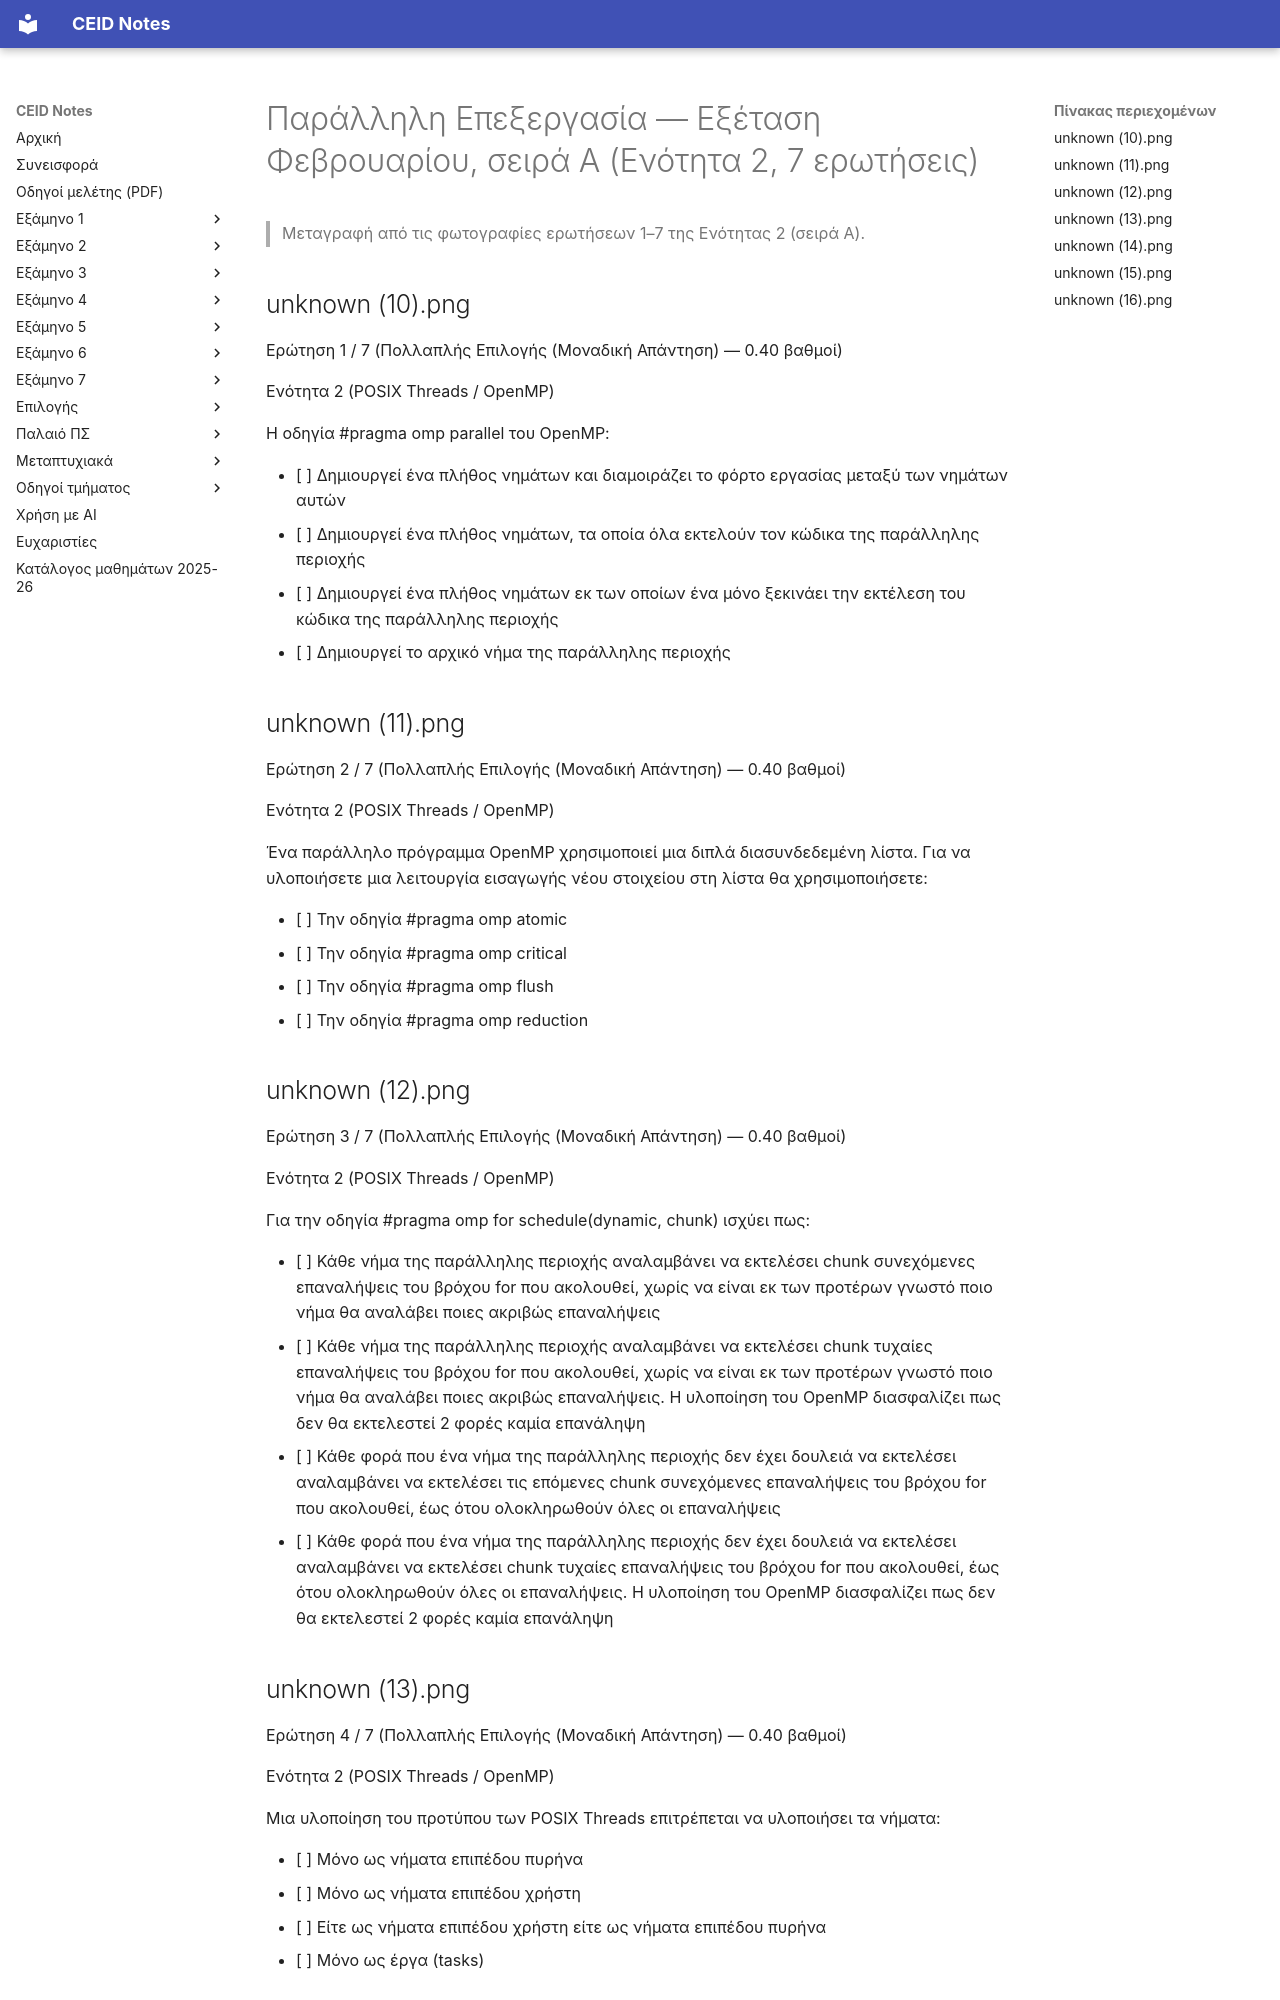

repository: kdngiorgos/ceid-notes · page: Electives (Μαθήματα Επιλογής)/Εαρινά (Spring)/Παράλληλη Επεξεργασία - CEID_25EE607/Previous Exams/2021-e.html · generator: mkdocs

---
course: CEID_25EE607
session: 2021-e
label: Εξέταση Φεβρουαρίου, σειρά Α (Ενότητα 2, 7 ερωτήσεις)
sources:
- Themata/For Disc/Εξέταση Φεβρουαρίου/unknown (10).png
- Themata/For Disc/Εξέταση Φεβρουαρίου/unknown (11).png
- Themata/For Disc/Εξέταση Φεβρουαρίου/unknown (12).png
- Themata/For Disc/Εξέταση Φεβρουαρίου/unknown (13).png
- Themata/For Disc/Εξέταση Φεβρουαρίου/unknown (14).png
- Themata/For Disc/Εξέταση Φεβρουαρίου/unknown (15).png
- Themata/For Disc/Εξέταση Φεβρουαρίου/unknown (16).png
- image_2.png
format: multiple-choice
duration_min: null
notes: χρονολογία άγνωστη· η εικόνα image_2.png (ερώτηση 2/7) έχει διαφορετικό κείμενο ερώτησης (pthread_mutex_t) και δεν μεταγράφεται εδώ· περιέχει και επιλεγμένη απάντηση φοιτητή
transcription: verbatim
solutions: ai-unverified
---
# Παράλληλη Επεξεργασία — Εξέταση Φεβρουαρίου, σειρά Α (Ενότητα 2, 7 ερωτήσεις)

> Μεταγραφή από τις φωτογραφίες ερωτήσεων 1–7 της Ενότητας 2 (σειρά Α).

## unknown (10).png

Ερώτηση 1 / 7 (Πολλαπλής Επιλογής (Μοναδική Απάντηση) — 0.40 βαθμοί)

Ενότητα 2 (POSIX Threads / OpenMP)

Η οδηγία #pragma omp parallel του OpenMP:

- [ ] Δημιουργεί ένα πλήθος νημάτων και διαμοιράζει το φόρτο εργασίας μεταξύ των νημάτων αυτών
- [ ] Δημιουργεί ένα πλήθος νημάτων, τα οποία όλα εκτελούν τον κώδικα της παράλληλης περιοχής
- [ ] Δημιουργεί ένα πλήθος νημάτων εκ των οποίων ένα μόνο ξεκινάει την εκτέλεση του κώδικα της παράλληλης περιοχής
- [ ] Δημιουργεί το αρχικό νήμα της παράλληλης περιοχής

## unknown (11).png

Ερώτηση 2 / 7 (Πολλαπλής Επιλογής (Μοναδική Απάντηση) — 0.40 βαθμοί)

Ενότητα 2 (POSIX Threads / OpenMP)

Ένα παράλληλο πρόγραμμα OpenMP χρησιμοποιεί μια διπλά διασυνδεδεμένη λίστα. Για να υλοποιήσετε μια λειτουργία εισαγωγής νέου στοιχείου στη λίστα θα χρησιμοποιήσετε:

- [ ] Την οδηγία #pragma omp atomic
- [ ] Την οδηγία #pragma omp critical
- [ ] Την οδηγία #pragma omp flush
- [ ] Την οδηγία #pragma omp reduction

## unknown (12).png

Ερώτηση 3 / 7 (Πολλαπλής Επιλογής (Μοναδική Απάντηση) — 0.40 βαθμοί)

Ενότητα 2 (POSIX Threads / OpenMP)

Για την οδηγία #pragma omp for schedule(dynamic, chunk) ισχύει πως:

- [ ] Κάθε νήμα της παράλληλης περιοχής αναλαμβάνει να εκτελέσει chunk συνεχόμενες επαναλήψεις του βρόχου for που ακολουθεί, χωρίς να είναι εκ των προτέρων γνωστό ποιο νήμα θα αναλάβει ποιες ακριβώς επαναλήψεις
- [ ] Κάθε νήμα της παράλληλης περιοχής αναλαμβάνει να εκτελέσει chunk τυχαίες επαναλήψεις του βρόχου for που ακολουθεί, χωρίς να είναι εκ των προτέρων γνωστό ποιο νήμα θα αναλάβει ποιες ακριβώς επαναλήψεις. Η υλοποίηση του OpenMP διασφαλίζει πως δεν θα εκτελεστεί 2 φορές καμία επανάληψη
- [ ] Κάθε φορά που ένα νήμα της παράλληλης περιοχής δεν έχει δουλειά να εκτελέσει αναλαμβάνει να εκτελέσει τις επόμενες chunk συνεχόμενες επαναλήψεις του βρόχου for που ακολουθεί, έως ότου ολοκληρωθούν όλες οι επαναλήψεις
- [ ] Κάθε φορά που ένα νήμα της παράλληλης περιοχής δεν έχει δουλειά να εκτελέσει αναλαμβάνει να εκτελέσει chunk τυχαίες επαναλήψεις του βρόχου for που ακολουθεί, έως ότου ολοκληρωθούν όλες οι επαναλήψεις. Η υλοποίηση του OpenMP διασφαλίζει πως δεν θα εκτελεστεί 2 φορές καμία επανάληψη

## unknown (13).png

Ερώτηση 4 / 7 (Πολλαπλής Επιλογής (Μοναδική Απάντηση) — 0.40 βαθμοί)

Ενότητα 2 (POSIX Threads / OpenMP)

Μια υλοποίηση του προτύπου των POSIX Threads επιτρέπεται να υλοποιήσει τα νήματα:

- [ ] Μόνο ως νήματα επιπέδου πυρήνα
- [ ] Μόνο ως νήματα επιπέδου χρήστη
- [ ] Είτε ως νήματα επιπέδου χρήστη είτε ως νήματα επιπέδου πυρήνα
- [ ] Μόνο ως έργα (tasks)
